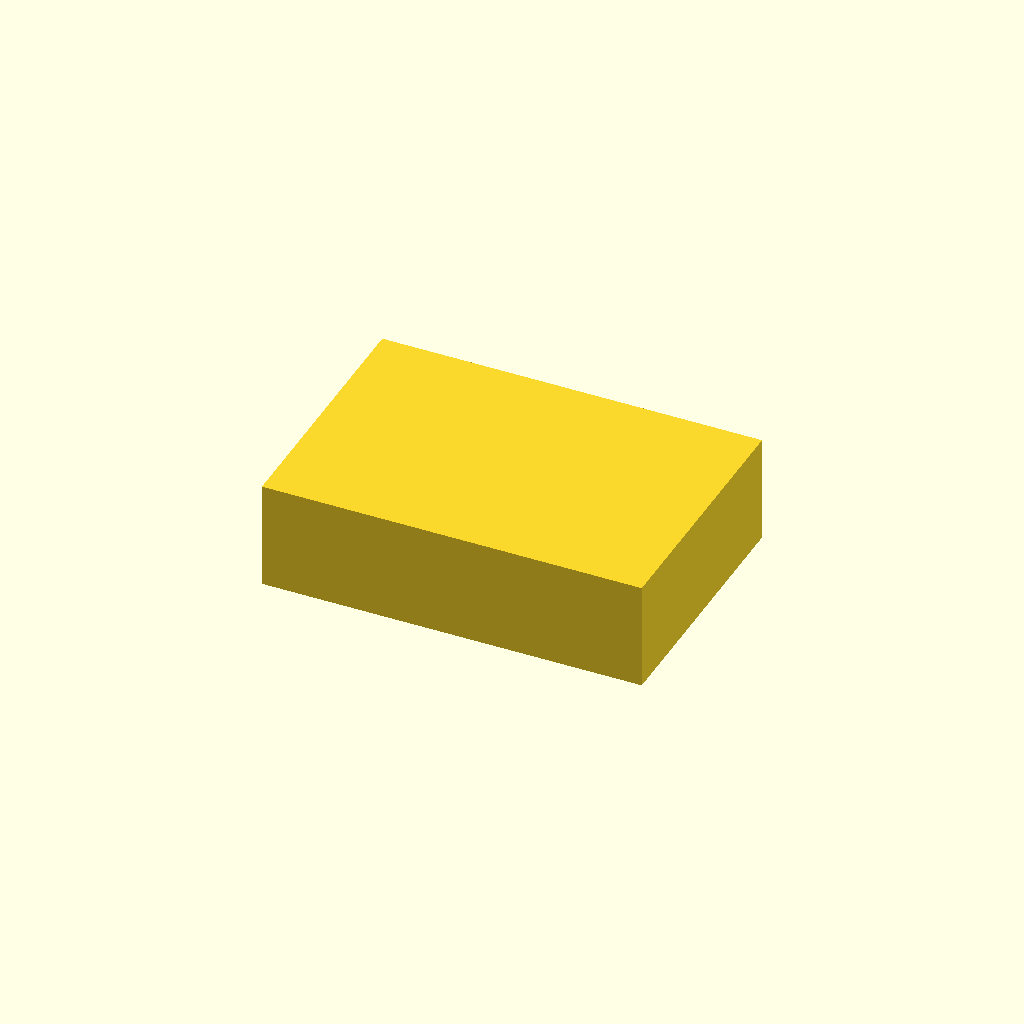
Cell 1: rendered with the file's own defaults.
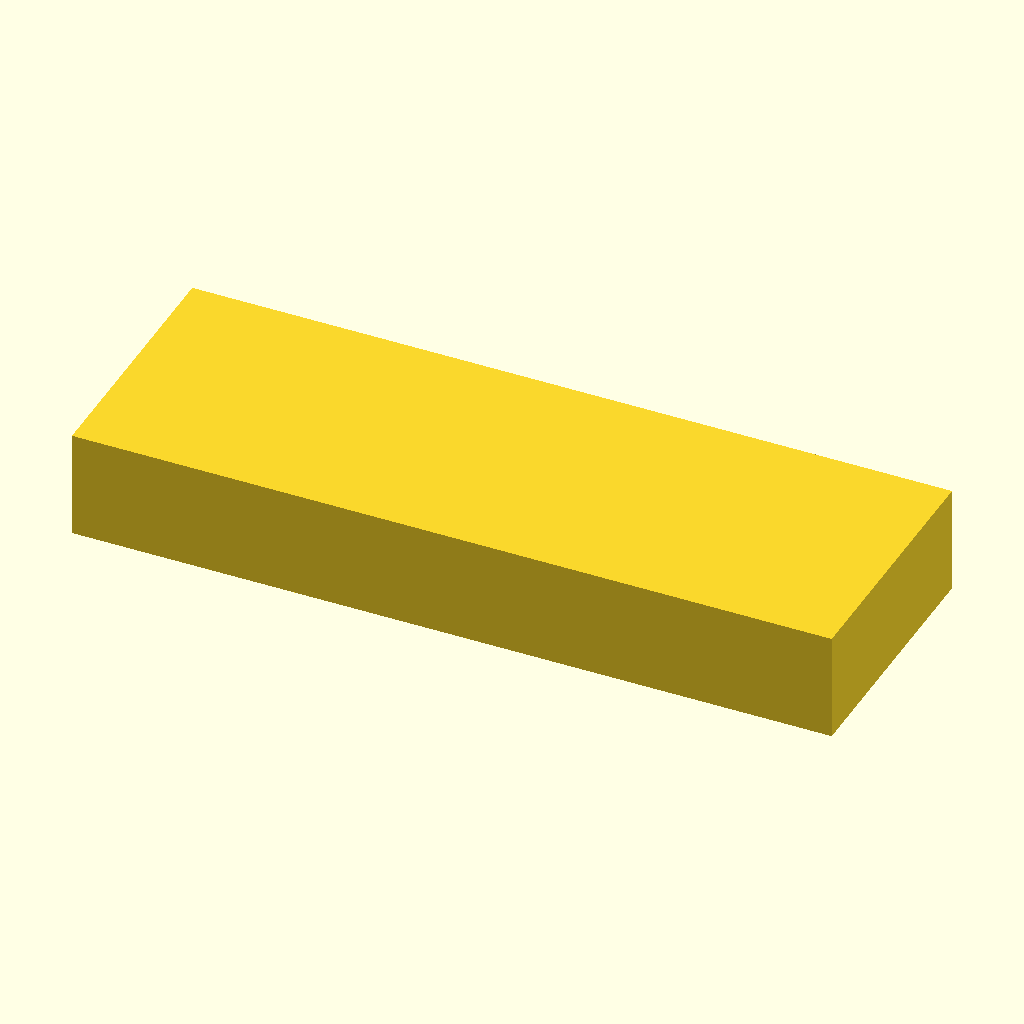
Cell 2: the same model with block_len = 212.
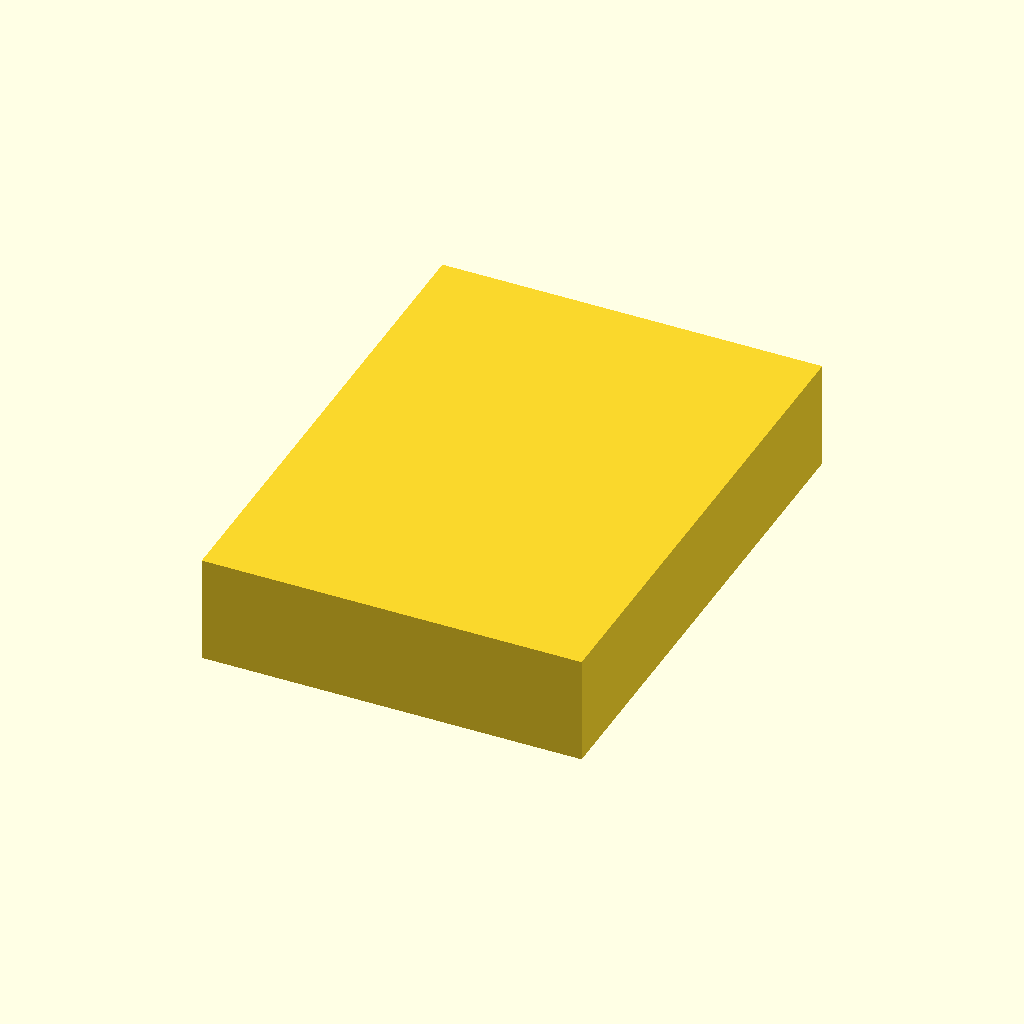
Cell 3 — block_wid set to 144, the other parameters unchanged.
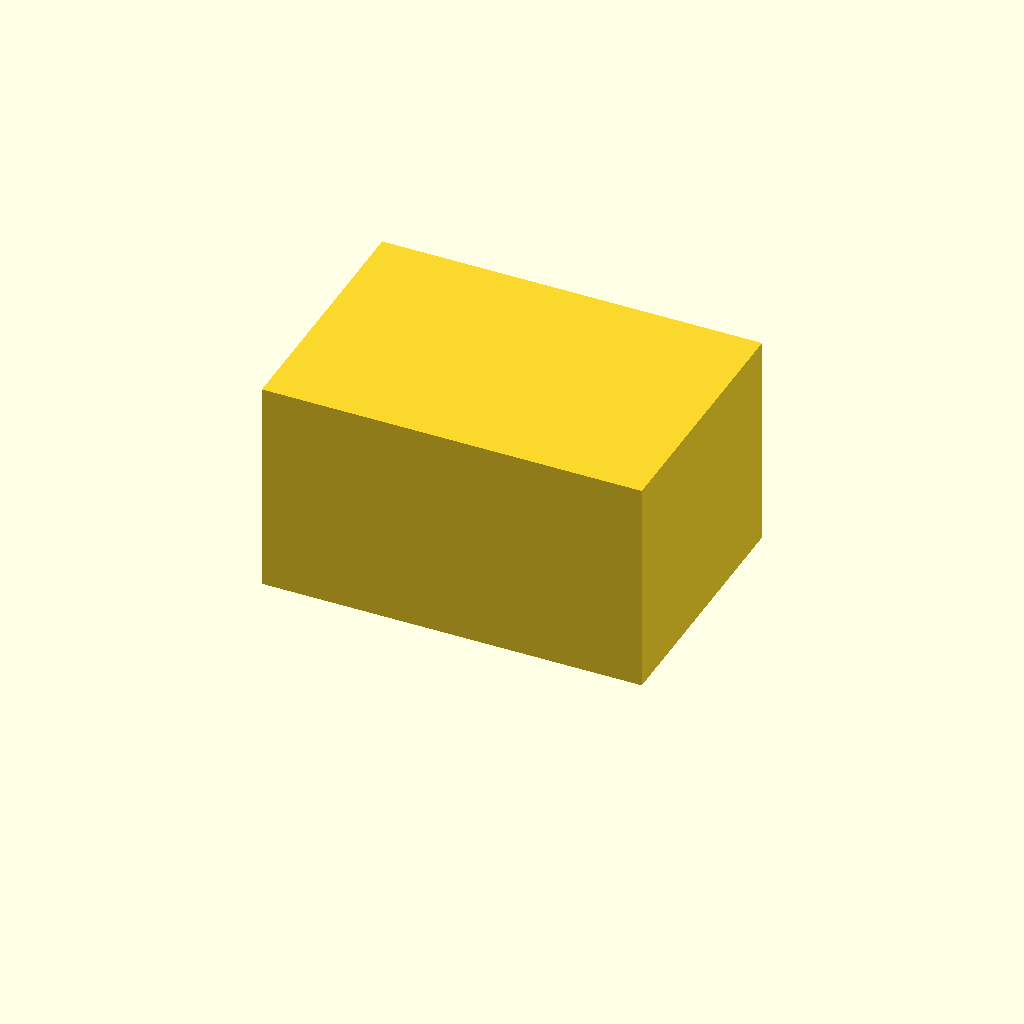
Cell 4: block_ht = 60 (everything else at default).
One fixed orthographic camera (rotation 55°, 0°, 25°; colour scheme Cornfield) for every cell.
The OpenSCAD source (bench/results/gpu-v11-h1-g0/code/scadcoder-v11/tube_rack_1p5ml_s2_a0.scad):
// Bench rack for 1.5 mL microcentrifuge tubes
// Print orientation: flat on bed, holes open at the top

// ---- Block dimensions ----
block_len   = 106;   // length along X
block_wid   = 72;    // width along Y
block_ht    = 30;    // height along Z

// ---- Hole parameters ----
hole_count  = 24;    // total number of tube holes
hole_d      = 11.2;  // hole diameter
hole_depth  = 25;    // hole depth from the top face
pitch       = 16;    // centre-to-centre spacing (both X and Y)
floor_t     = block_ht - hole_depth; // solid floor thickness (5 mm)

// ---- Cutting overlap ----
eps         = 0.5;   // extension past the top face to avoid coplanar faces

$fn = 96;

difference() {
    // Main block, centred in X and Y, sitting on z = 0
    translate([-block_len / 2, -block_wid / 2, 0])
        cube([block_len, block_wid, block_ht]);

    // Hole grid, centred on the block
    for (i = [0 : hole_count - 1])
        for (j = [0 : (hole_count - 1) / hole_count])
            translate([(i - (hole_count - 1) / 2) * pitch,
                       (j - (hole_count - 1) / 2) * pitch,
                       floor_t])
                cylinder(d = hole_d, h = hole_depth + eps);
}
Customizer parameters (derived from the source; name, type, default, range or options):
block_len: number, default 106
block_wid: number, default 72
block_ht: number, default 30
hole_count: number, default 24
hole_d: number, default 11.2
hole_depth: number, default 25
pitch: number, default 16
eps: number, default 0.5
